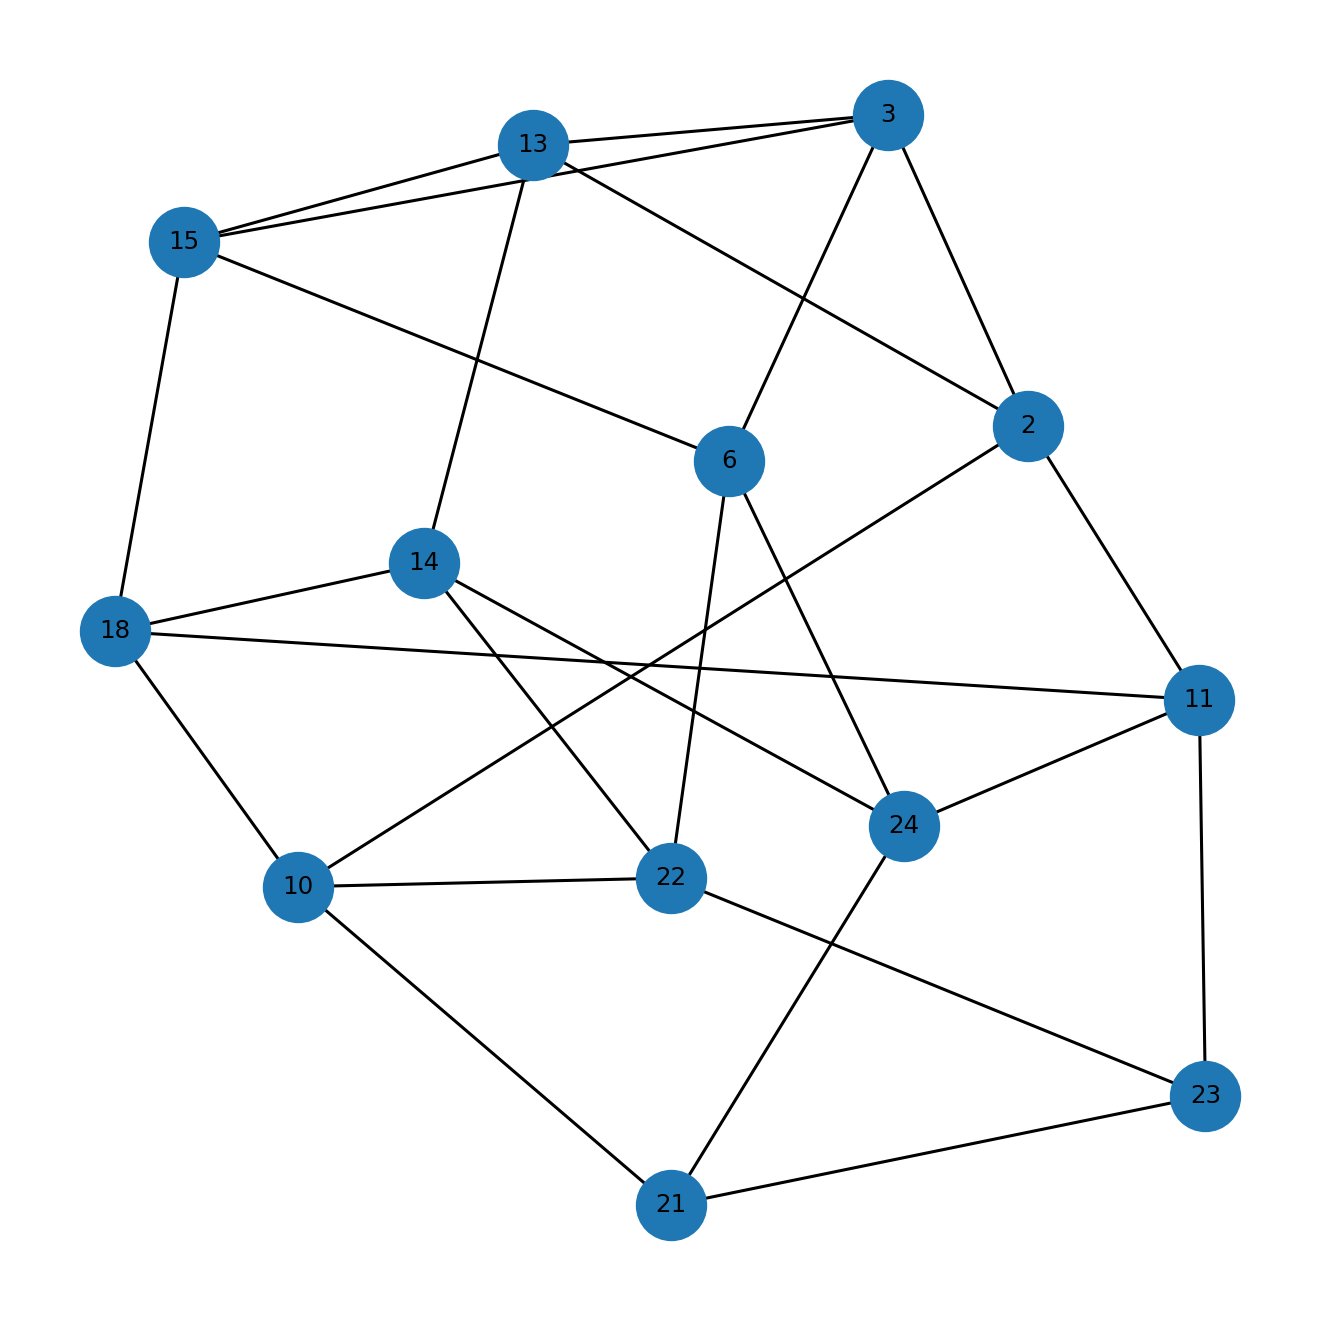

The file beside this chart, header and first rows:
u, v
2, 3
2, 10
2, 11
2, 13
3, 6
3, 13
3, 15
6, 15
6, 22
6, 24
10, 18
10, 21
10, 22
11, 18
11, 23
11, 24
13, 14
13, 15
14, 18
14, 22
14, 24
15, 18
21, 23
21, 24
22, 23
